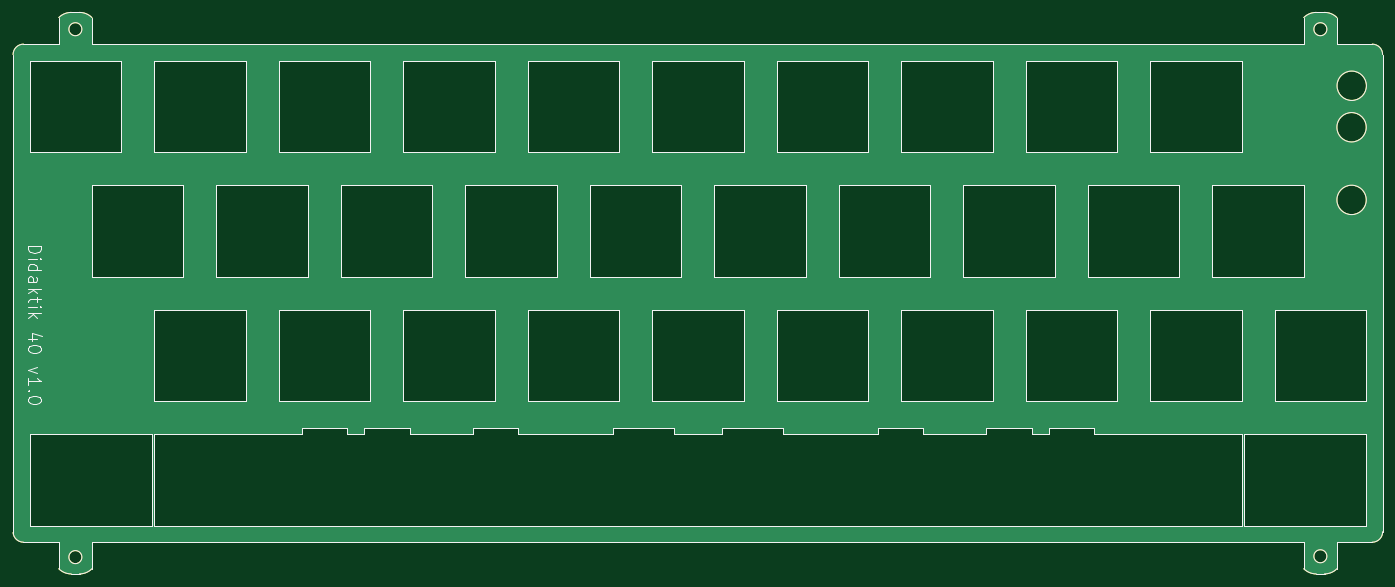
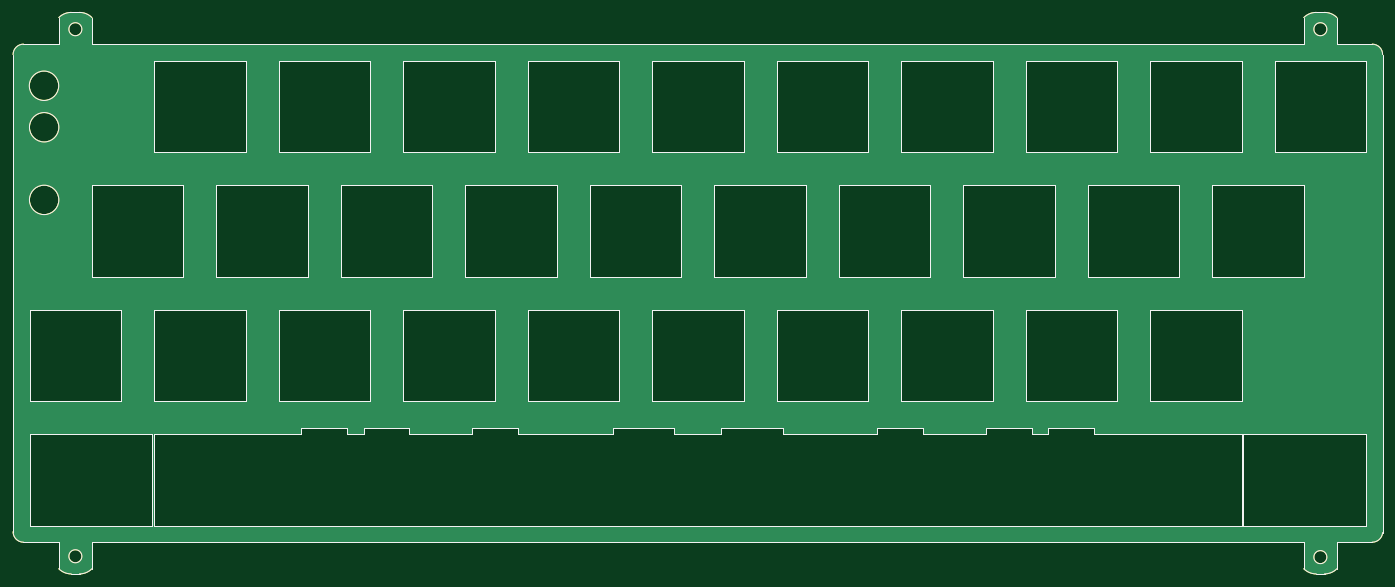
Circuit board: 11 layer files. Board 209.6 x 85.9 mm.
- bottom_copper: Didaktik multilayout switchplate-B_Cu.gbr (71419 bytes)
- bottom_mask: Didaktik multilayout switchplate-B_Mask.gbr (15674 bytes)
- paste: Didaktik multilayout switchplate-B_Paste.gbr (15669 bytes)
- bottom_silk: Didaktik multilayout switchplate-B_Silkscreen.gbr (15670 bytes)
- outline: Didaktik multilayout switchplate-Edge_Cuts.gbr (15642 bytes)
- top_copper: Didaktik multilayout switchplate-F_Cu.gbr (71419 bytes)
- top_mask: Didaktik multilayout switchplate-F_Mask.gbr (15674 bytes)
- paste: Didaktik multilayout switchplate-F_Paste.gbr (15669 bytes)
- top_silk: Didaktik multilayout switchplate-F_Silkscreen.gbr (19078 bytes)
- drill: Didaktik multilayout switchplate-NPTH.drl (272 bytes)
- drill: Didaktik multilayout switchplate-PTH.drl (268 bytes)

=== bottom_copper: Didaktik multilayout switchplate-B_Cu.gbr (71419 bytes, source omitted) ===
=== bottom_mask: Didaktik multilayout switchplate-B_Mask.gbr (15674 bytes, source omitted) ===
=== paste: Didaktik multilayout switchplate-B_Paste.gbr (15669 bytes, source omitted) ===
=== bottom_silk: Didaktik multilayout switchplate-B_Silkscreen.gbr (15670 bytes, source omitted) ===
=== outline: Didaktik multilayout switchplate-Edge_Cuts.gbr (15642 bytes, source omitted) ===
=== top_copper: Didaktik multilayout switchplate-F_Cu.gbr (71419 bytes, source omitted) ===
=== top_mask: Didaktik multilayout switchplate-F_Mask.gbr (15674 bytes, source omitted) ===
=== paste: Didaktik multilayout switchplate-F_Paste.gbr (15669 bytes, source omitted) ===
=== top_silk: Didaktik multilayout switchplate-F_Silkscreen.gbr (19078 bytes, source omitted) ===
=== drill: Didaktik multilayout switchplate-NPTH.drl ===
M48
; DRILL file {KiCad (6.0.7)} date Sun Jan  1 22:38:38 2023
; FORMAT={-:-/ absolute / inch / decimal}
; #@! TF.CreationDate,2023-01-01T22:38:38+01:00
; #@! TF.GenerationSoftware,Kicad,Pcbnew,(6.0.7)
; #@! TF.FileFunction,NonPlated,1,2,NPTH
FMAT,2
INCH
%
G90
G05
T0
M30

=== drill: Didaktik multilayout switchplate-PTH.drl ===
M48
; DRILL file {KiCad (6.0.7)} date Sun Jan  1 22:38:38 2023
; FORMAT={-:-/ absolute / inch / decimal}
; #@! TF.CreationDate,2023-01-01T22:38:38+01:00
; #@! TF.GenerationSoftware,Kicad,Pcbnew,(6.0.7)
; #@! TF.FileFunction,Plated,1,2,PTH
FMAT,2
INCH
%
G90
G05
T0
M30
